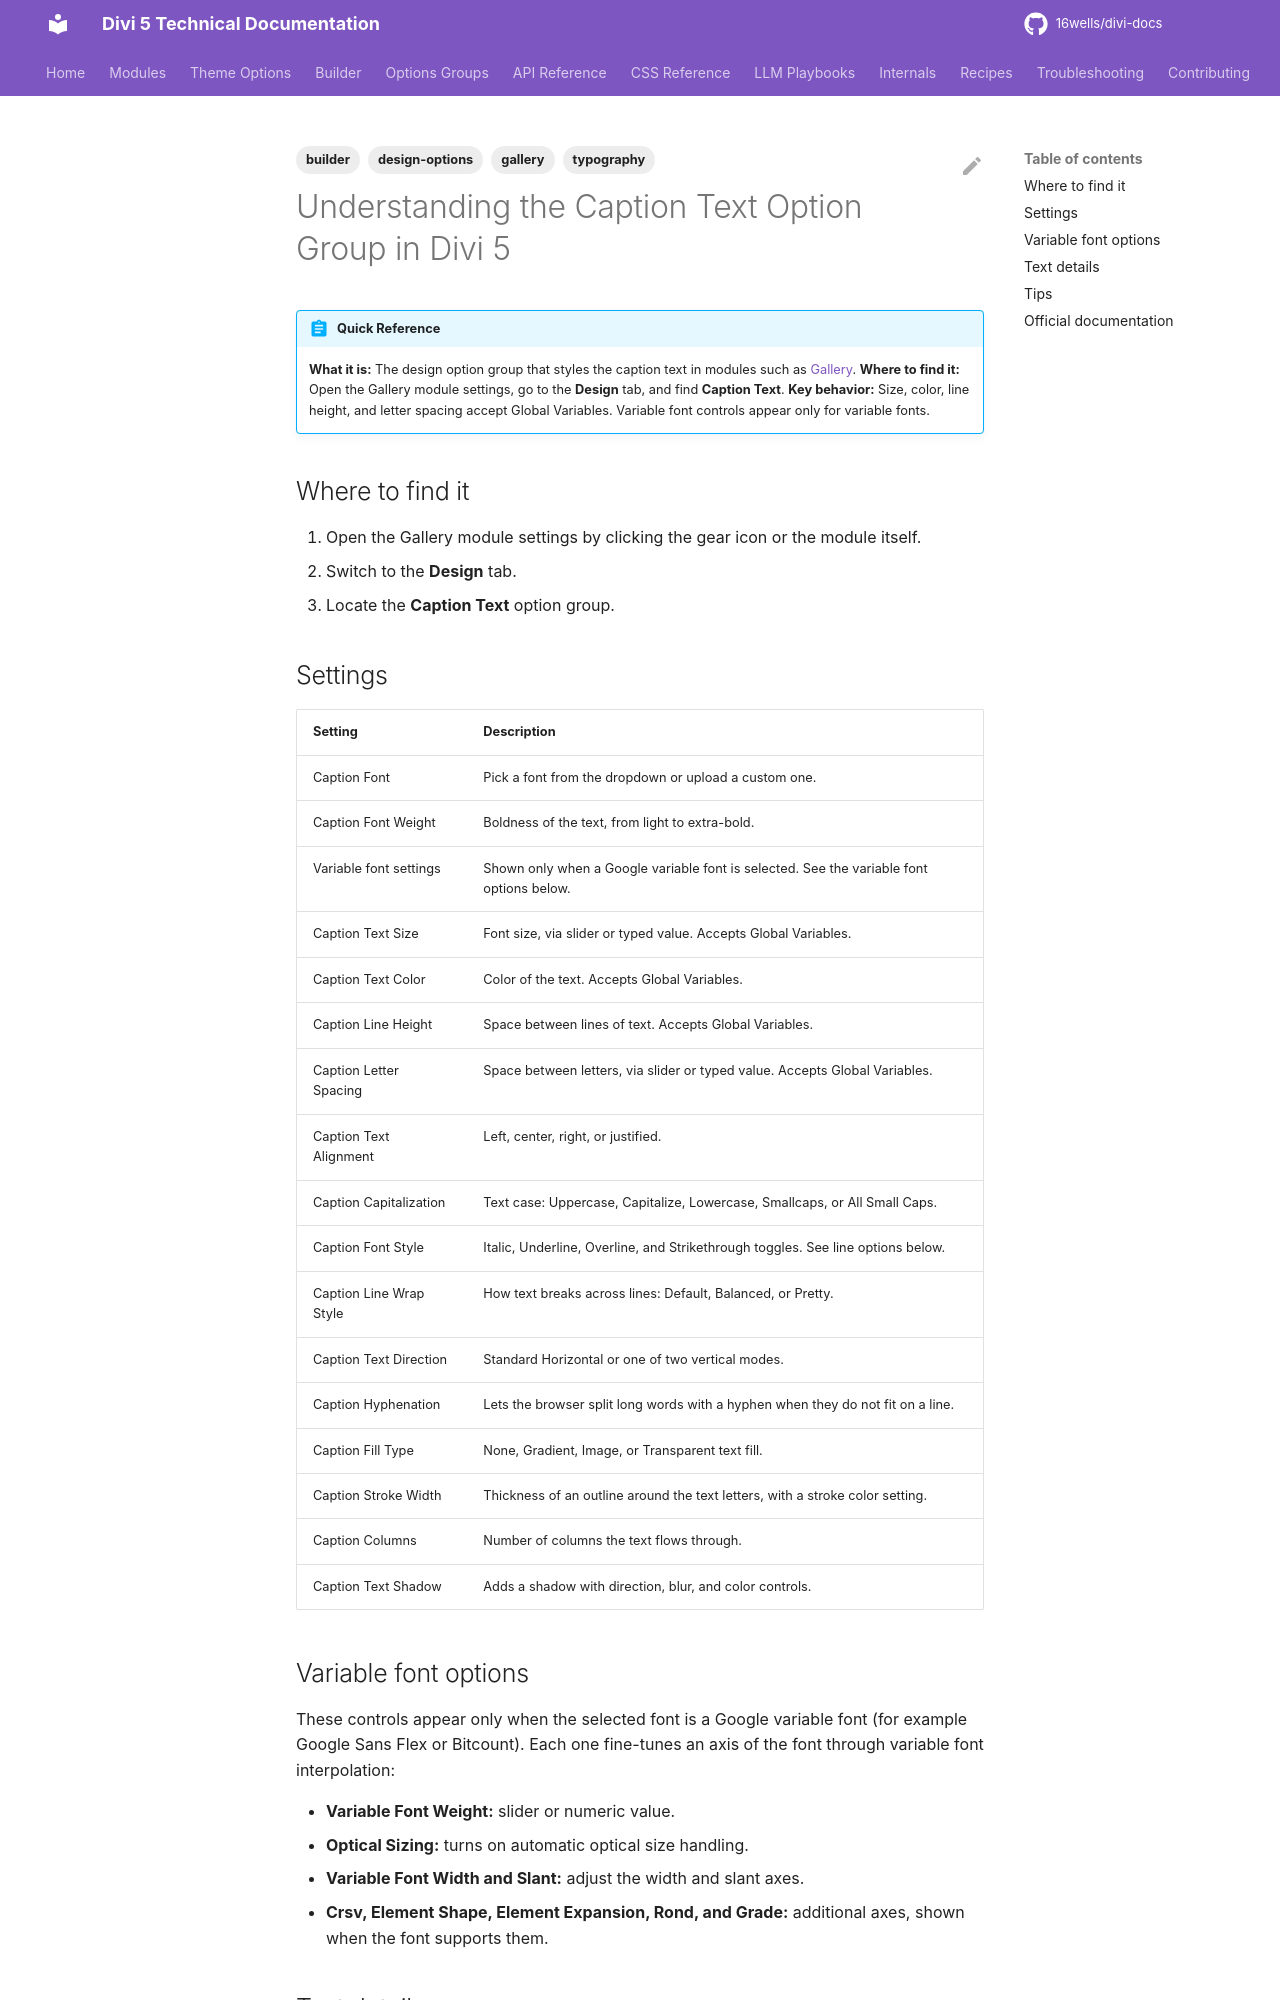

repository: 16wells/divi-docs · page: builder/understanding-the-caption-text-option-group-in-divi-5/index.html · generator: mkdocs

---
title: "Understanding the Caption Text Option Group in Divi 5"
description: "The Caption Text design option group in Divi 5: typography, spacing, fill, stroke, and shadow settings for the caption text in the Gallery module."
category: builder
tags: [builder, design-options, typography, gallery]
related: []
divi_version: "5.x"
last_updated: 2026-11-04
source_url: "https://help.elegantthemes.com/en/articles/15420238-understanding-the-caption-text-option-group-in-divi-5"
---

# Understanding the Caption Text Option Group in Divi 5

!!! abstract "Quick Reference"
    **What it is:** The design option group that styles the caption text in modules such as [Gallery](../modules/gallery.md).
    **Where to find it:** Open the Gallery module settings, go to the **Design** tab, and find **Caption Text**.
    **Key behavior:** Size, color, line height, and letter spacing accept Global Variables. Variable font controls appear only for variable fonts.

## Where to find it

1. Open the Gallery module settings by clicking the gear icon or the module itself.
2. Switch to the **Design** tab.
3. Locate the **Caption Text** option group.

## Settings

| Setting | Description |
|---|---|
| Caption Font | Pick a font from the dropdown or upload a custom one. |
| Caption Font Weight | Boldness of the text, from light to extra-bold. |
| Variable font settings | Shown only when a Google variable font is selected. See the variable font options below. |
| Caption Text Size | Font size, via slider or typed value. Accepts Global Variables. |
| Caption Text Color | Color of the text. Accepts Global Variables. |
| Caption Line Height | Space between lines of text. Accepts Global Variables. |
| Caption Letter Spacing | Space between letters, via slider or typed value. Accepts Global Variables. |
| Caption Text Alignment | Left, center, right, or justified. |
| Caption Capitalization | Text case: Uppercase, Capitalize, Lowercase, Smallcaps, or All Small Caps. |
| Caption Font Style | Italic, Underline, Overline, and Strikethrough toggles. See line options below. |
| Caption Line Wrap Style | How text breaks across lines: Default, Balanced, or Pretty. |
| Caption Text Direction | Standard Horizontal or one of two vertical modes. |
| Caption Hyphenation | Lets the browser split long words with a hyphen when they do not fit on a line. |
| Caption Fill Type | None, Gradient, Image, or Transparent text fill. |
| Caption Stroke Width | Thickness of an outline around the text letters, with a stroke color setting. |
| Caption Columns | Number of columns the text flows through. |
| Caption Text Shadow | Adds a shadow with direction, blur, and color controls. |
